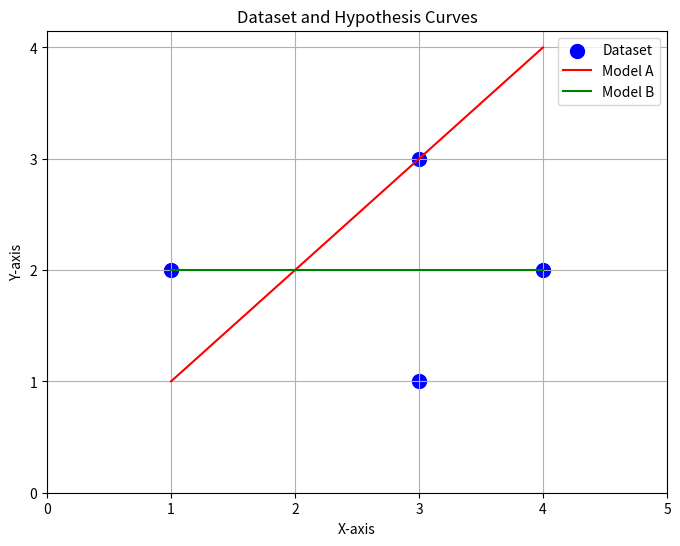

Write the Python code that produced this figure. (Note: this script raises an exception after producing the figure.)
import matplotlib.pyplot as plt
import numpy as np

# Given data as a list of tuples
data = [(1, 2), (3, 1), (3, 3), (4, 2)]

# Create the x and y arrays
x = [point[0] for point in data]
y = [point[1] for point in data]

# Convert x and y to numpy arrays for easier calculations
x = np.array(x)
y = np.array(y)

# Hypothesis functions for Model A and Model B
def model_a(x, theta):
    return theta[0] + theta[1] * x

def model_b(x, theta):
    return theta[0] + theta[1] * x

# Parameters for Model A and Model B
theta_a = np.array([0, 1])
theta_b = np.array([2, 0])

# Generate predictions for Model A and Model B
y_pred_a = model_a(x, theta_a)
y_pred_b = model_b(x, theta_b)

# Calculate Mean Squared Error (MSE) Loss
def mse_loss(y_true, y_pred):
    return np.mean((y_true - y_pred) ** 2)

loss_a = mse_loss(y, y_pred_a)
loss_b = mse_loss(y, y_pred_b)

# Plot the data and hypothesis curves
plt.figure(figsize=(8, 6))
plt.scatter(x, y, color='blue', marker='o', s=100, label='Dataset')
plt.plot(x, y_pred_a, color='red', label='Model A')
plt.plot(x, y_pred_b, color='green', label='Model B')
plt.title('Dataset and Hypothesis Curves')
plt.xlabel('X-axis')
plt.ylabel('Y-axis')
plt.grid(True)
plt.xticks(range(min(x)-1, max(x)+2))
plt.yticks(range(min(y)-1, max(y)+2))
plt.legend()

# Check if an interactive backend is available, if not, save to a file.
if plt.isinteractive():
    plt.show()  # Display the plot
else:
    plt.savefig('documents/cartesian_plot.png') #save the plot
    print("Plot saved to 'documents/cartesian_plot.png'")

# Print the loss values
print(f"Loss for Model A: {loss_a}")
print(f"Loss for Model B: {loss_b}")
